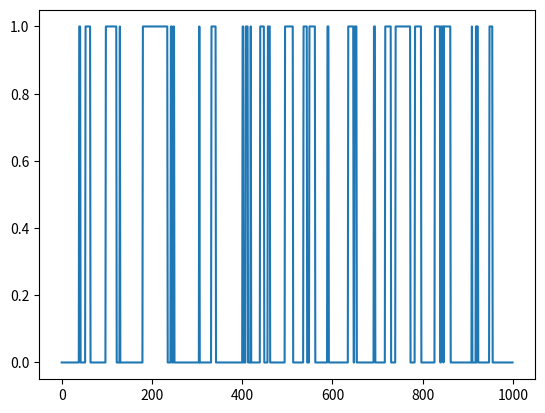

This figure's Python source:
import numpy as np
import matplotlib.pyplot as plt

X = np.array([1,2,3,4,5,6])
states = np.array([0,1])

modelTable = np.array([[1/6, 1/6, 1/6, 1/6, 1/6, 1/6], [1/10, 1/10, 1/10, 1/10, 1/10, 5/10]])
A = np.array([[0.95, 0.05],[0.1, 0.9]])

rolls = []
die = []
current_state = 0
for i in range(1000):
    face = np.random.choice(X, p=modelTable[current_state])
    rolls.append(face)
    die.append(current_state)

    r = np.random.random()
    if r > A[current_state][current_state]:
        current_state ^= 1
    
rolls = np.array(rolls)
die = np.array(die)

K = 2
T = rolls.shape[0]
Alpha = np.empty((K,T))
T1 = np.empty((K,T))
T2 = np.empty((K,T))

Alpha[:, 0] = np.log(modelTable[0, rolls[0]-1]) + np.log(0.5)
T2[:, 0] = 0
Z1 = np.zeros(T)

# Forward
for i in range(1, T):
    for k in range(K):
        # T1[k,i] = np.max([T1[q,i-1] + np.log(A[k,q]) + np.log(modelTable[k, rolls[i]-1]) for q in range(K)])
        # T2[k,i] = np.argmax([T1[q,i-1] + np.log(A[k,q]) + np.log(modelTable[k, rolls[i]-1]) for q in range(K)])
        Alpha[k,i] = np.log(modelTable[k, rolls[i]-1]) + np.sum([Alpha[q,i-1] + np.log(A[k,q]) for q in range(K)])
        # Alpha[k,i] = modelTable[k,rolls[i]-1]*np.sum([Alpha[q,i-1] * A[k,q] for q in range(K)])

# z_t = np.array([np.argmax(Alpha[range(K),i]) for i in range(T)])
# normalized = T1[0,:]/np.sum(T1, axis=0)

# Backward
Beta = np.empty((K,T))
Beta[:, T-1] = 1

for i in range(T-2, 0, -1):
    for k in range(K):
        Beta[k,i] = np.sum(np.log(modelTable[k, rolls[i]-1]) + [Beta[q,i+1] + np.log(A[k,q]) for q in range(K)])

x = range(0,1000)

# plt.plot(x, z_t, color='orange')
plt.plot(x, die)
plt.show()
print("Phew")